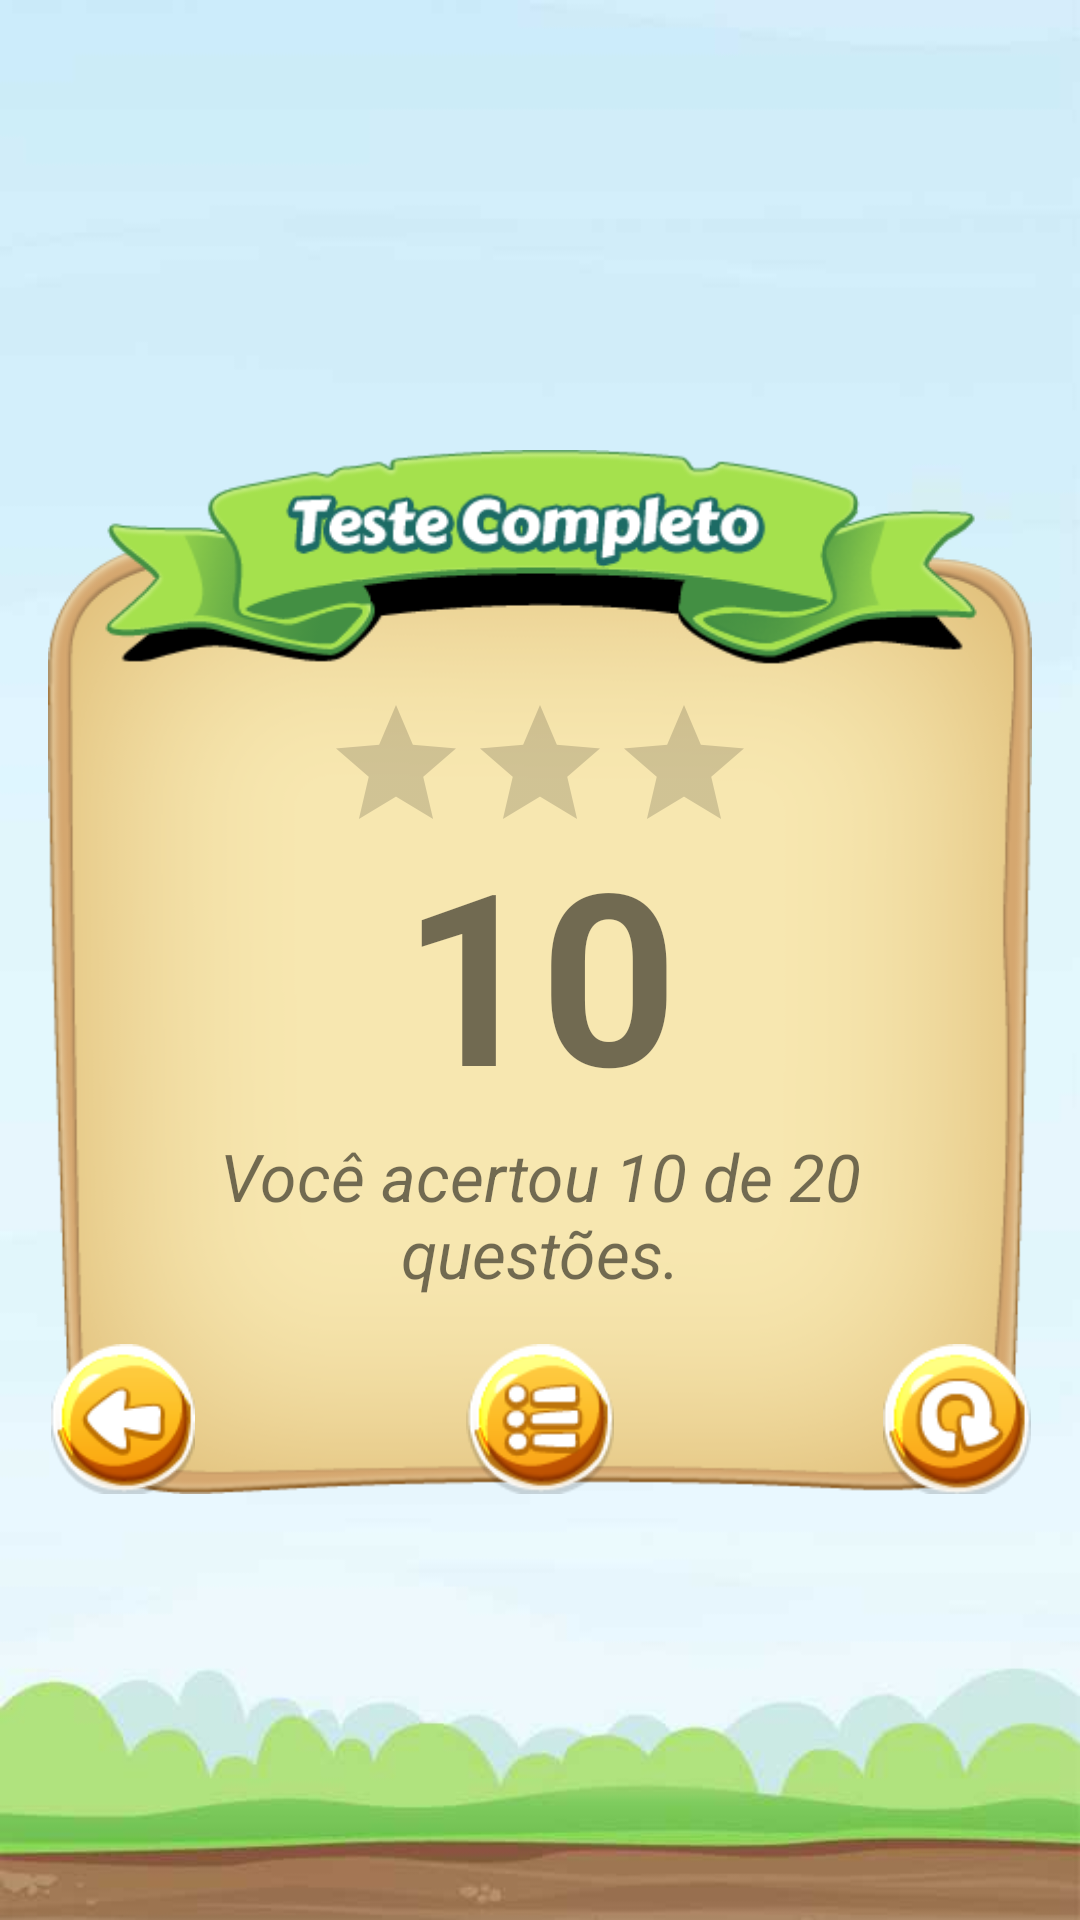

Android layout source for this screen:
<!-- AndroidManifest.xml: application theme AppTheme -->
<!-- res/layout/activity_result.xml -->
<?xml version="1.0" encoding="utf-8"?>
<android.support.constraint.ConstraintLayout xmlns:android="http://schemas.android.com/apk/res/android"
    xmlns:app="http://schemas.android.com/apk/res-auto"
    xmlns:tools="http://schemas.android.com/tools"
    android:layout_width="match_parent"
    android:layout_height="match_parent"
    android:layout_gravity="center"
    tools:context="br.com.imoob.quiz.activities.LevelActivity">

    <RelativeLayout
        android:id="@+id/containerDescriptionTheme"
        android:layout_width="match_parent"
        android:layout_height="348dp"
        android:layout_marginBottom="8dp"
        android:layout_marginEnd="16dp"
        android:layout_marginStart="16dp"
        android:layout_marginTop="16dp"
        android:background="@drawable/ic_panel"
        android:orientation="horizontal"
        app:layout_constraintBottom_toBottomOf="parent"
        app:layout_constraintEnd_toEndOf="parent"
        app:layout_constraintHorizontal_bias="0.0"
        app:layout_constraintStart_toStartOf="parent"
        app:layout_constraintTop_toTopOf="parent"
        app:srcCompat="@drawable/panel_content">


        <ImageButton
            android:id="@+id/imageButtonHome"
            android:layout_width="wrap_content"
            android:layout_height="wrap_content"
            android:layout_alignParentBottom="true"
            android:layout_centerHorizontal="true"
            android:layout_gravity="center|bottom"
            android:background="@null"
            app:srcCompat="@drawable/ic_menu" />

        <ImageButton
            android:id="@+id/imageButtonBack"
            android:layout_width="wrap_content"
            android:layout_height="wrap_content"
            android:layout_alignParentBottom="true"
            android:layout_alignParentStart="true"
            android:layout_gravity="left|bottom"
            android:background="@null"
            app:srcCompat="@drawable/ic_back" />

        <ImageButton
            android:id="@+id/imageButtonRepeat"
            android:layout_width="wrap_content"
            android:layout_height="wrap_content"
            android:layout_alignParentBottom="true"
            android:layout_alignParentEnd="true"
            android:layout_gravity="right|bottom"
            android:background="@null"
            app:srcCompat="@drawable/ic_repeat" />

        <TextView
            android:id="@+id/txtGameScore"
            android:layout_width="wrap_content"
            android:layout_height="wrap_content"
            android:layout_centerHorizontal="true"
            android:layout_centerVertical="true"
            android:text="10"
            android:textSize="80sp"
            android:textStyle="bold" />

        <TextView
            android:id="@+id/txtResult"
            android:layout_width="match_parent"
            android:layout_height="wrap_content"
            android:layout_below="@+id/txtGameScore"
            android:layout_marginBottom="20dp"
            android:layout_marginLeft="20dp"
            android:layout_marginRight="20dp"
            android:gravity="center"
            android:text="Você acertou 10 de 20 questões."
            android:textSize="22sp"
            android:textStyle="italic" />

        <RatingBar
            android:id="@+id/starResult"
            android:numStars="3"
            android:layout_width="wrap_content"
            android:layout_height="wrap_content"
            android:layout_alignParentTop="true"
            android:layout_centerHorizontal="true"
            android:layout_marginTop="81dp" />

    </RelativeLayout>
</android.support.constraint.ConstraintLayout>
<!-- resources referenced by this layout -->
<resources>
  <!-- drawable ic_back: png bitmap (drawable-hdpi, 8827 bytes) -->
  <!-- drawable ic_menu: png bitmap (drawable-hdpi, 9741 bytes) -->
  <!-- drawable ic_panel: png bitmap (drawable, 60976 bytes) -->
  <!-- drawable ic_repeat: png bitmap (drawable-hdpi, 9972 bytes) -->
  <!-- drawable panel_content: png bitmap (drawable, 38218 bytes) -->
  <style name="AppTheme" parent="BaseAppTheme">
          <item name="android:windowBackground">@drawable/background</item>
      </style>
  <style name="BaseAppTheme" parent="Theme.AppCompat.Light.NoActionBar">
          
          <item name="colorPrimary">@color/colorPrimary</item>
          
          <item name="colorPrimaryDark">@color/colorPrimaryDark</item>
          
          <item name="colorAccent">@color/colorAccent</item>
          
          <item name="colorControlHighlight">@color/colorAccent</item>
  
  
      </style>
  <!-- drawable background: jpg bitmap (drawable, 9777 bytes) -->
  <!-- not gathered from this repository: default colours our renderer supplied (Android Studio template values) -->
  <color name="colorPrimary">#FF6200EE</color>
  <color name="colorPrimaryDark">#FF3700B3</color>
  <color name="colorAccent">#FF03DAC5</color>
</resources>
